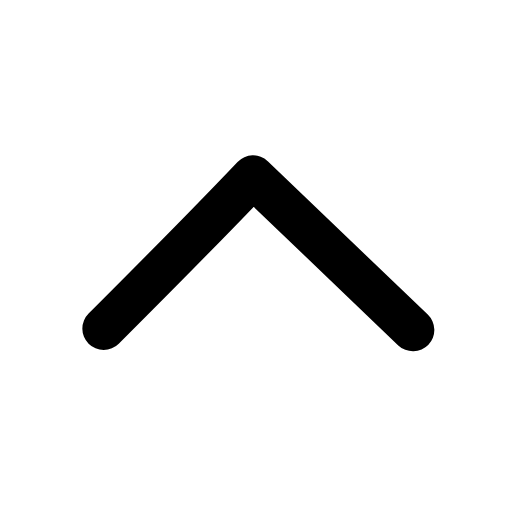
t = 0.00 s
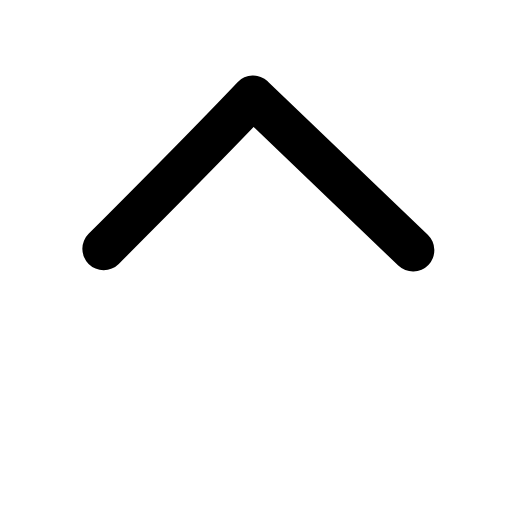
t = 0.19 s
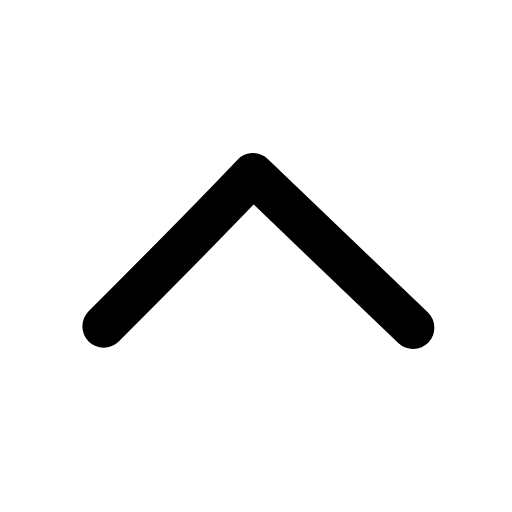
t = 0.37 s
t = 0.54 s: frame unchanged from t = 0.00 s, image omitted
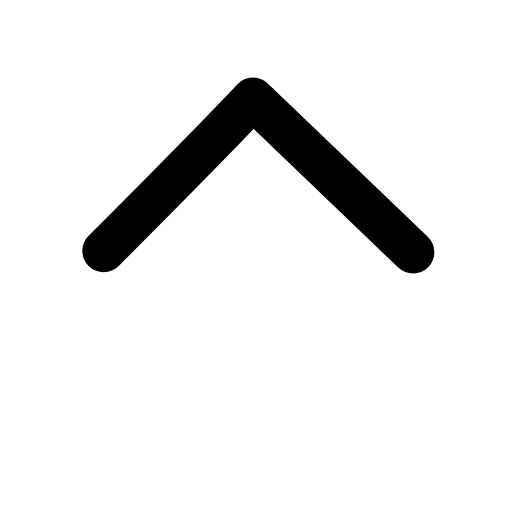
t = 0.74 s
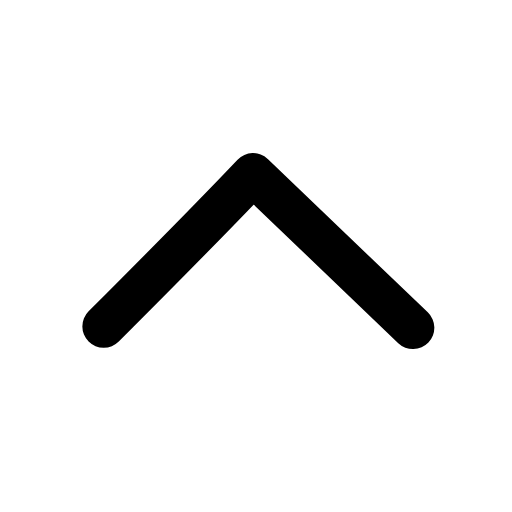
t = 0.91 s

The animated SVG that drew these frames (rendered in a browser with its animation timeline set to each time). Animation: 1 SMIL element (animateTransform=1); one cycle of 1.10 s, repeats indefinitely.

<svg xmlns="http://www.w3.org/2000/svg" width="24" height="24" viewBox="0 0 24 24" fill="none"><g transform="translate(-3.015 -2.97) scale(1.25)"><g><animateTransform attributeName="transform" type="translate" values="0 0;0 -3;0 0;0 0;0 -3;0 0;0 0" keyTimes="0;0.225;0.45;0.6;0.75;0.9;1" dur="1.1s" repeatCount="indefinite" calcMode="spline" keySplines="0.16 1 0.3 1;0.16 1 0.3 1;0.16 1 0.3 1;0.16 1 0.3 1;0.16 1 0.3 1;0.16 1 0.3 1"/><path stroke="currentColor" stroke-width="1.6" stroke-linecap="round" stroke-linejoin="round" fill="none" d="M6.3 14.7C8.2 12.8 10 11 11.9 9L17.9 14.75"></path></g></g></svg>
